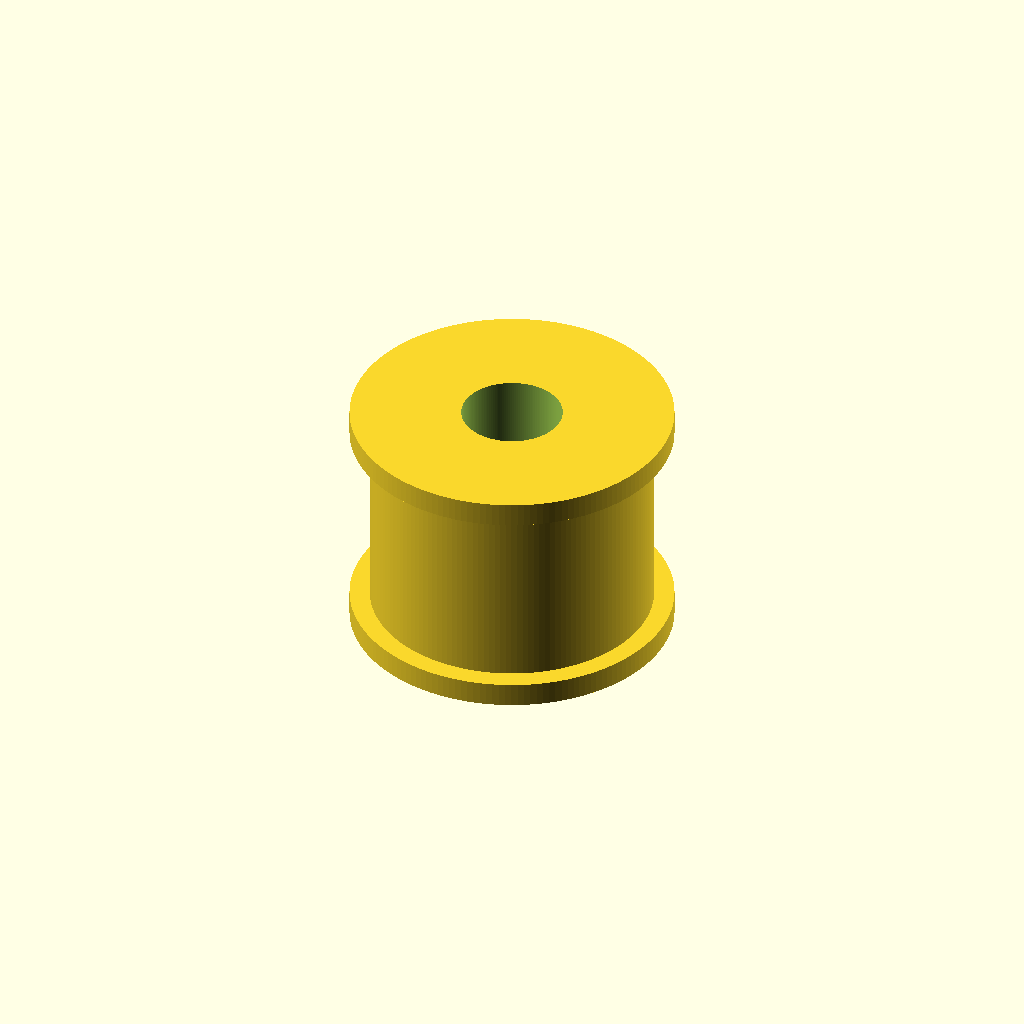
Cell 1: rendered with the file's own defaults.
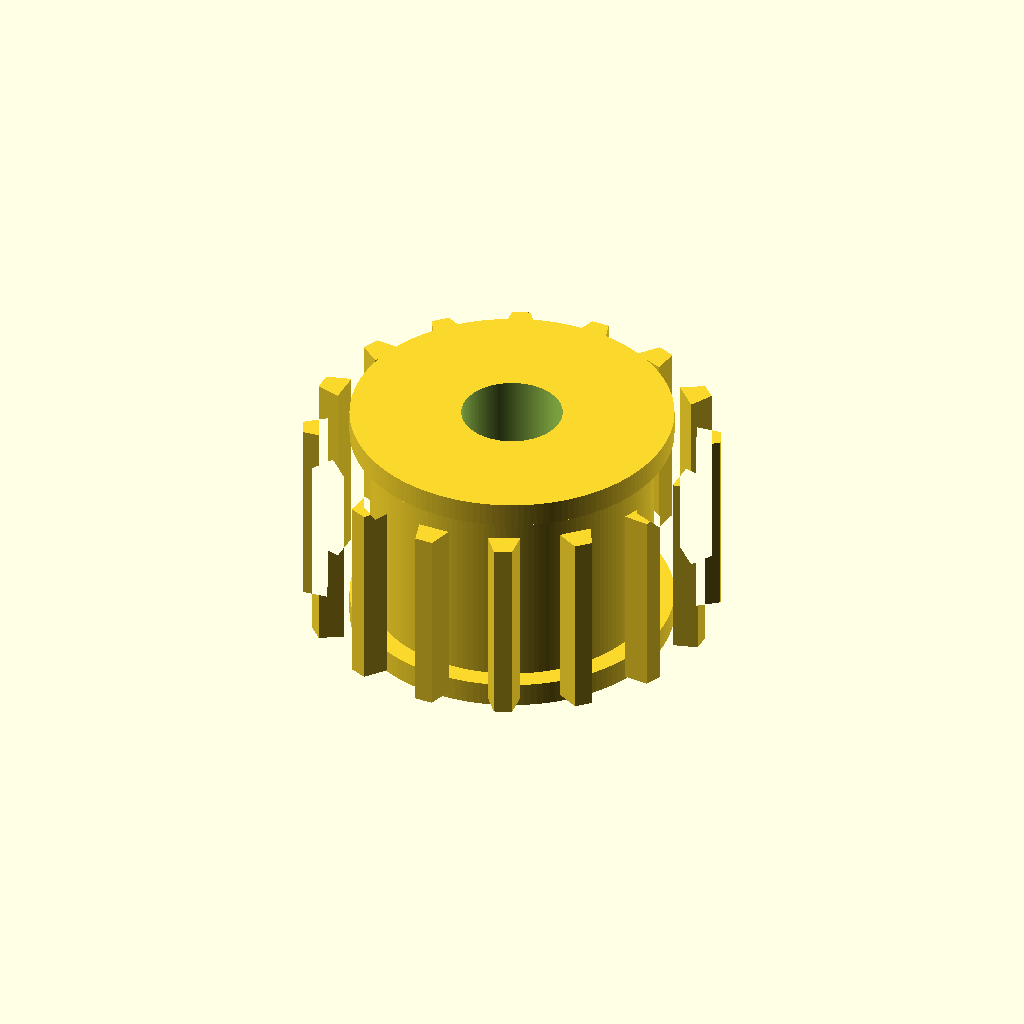
Cell 2 — pitch_diameter set to 19.5, the other parameters unchanged.
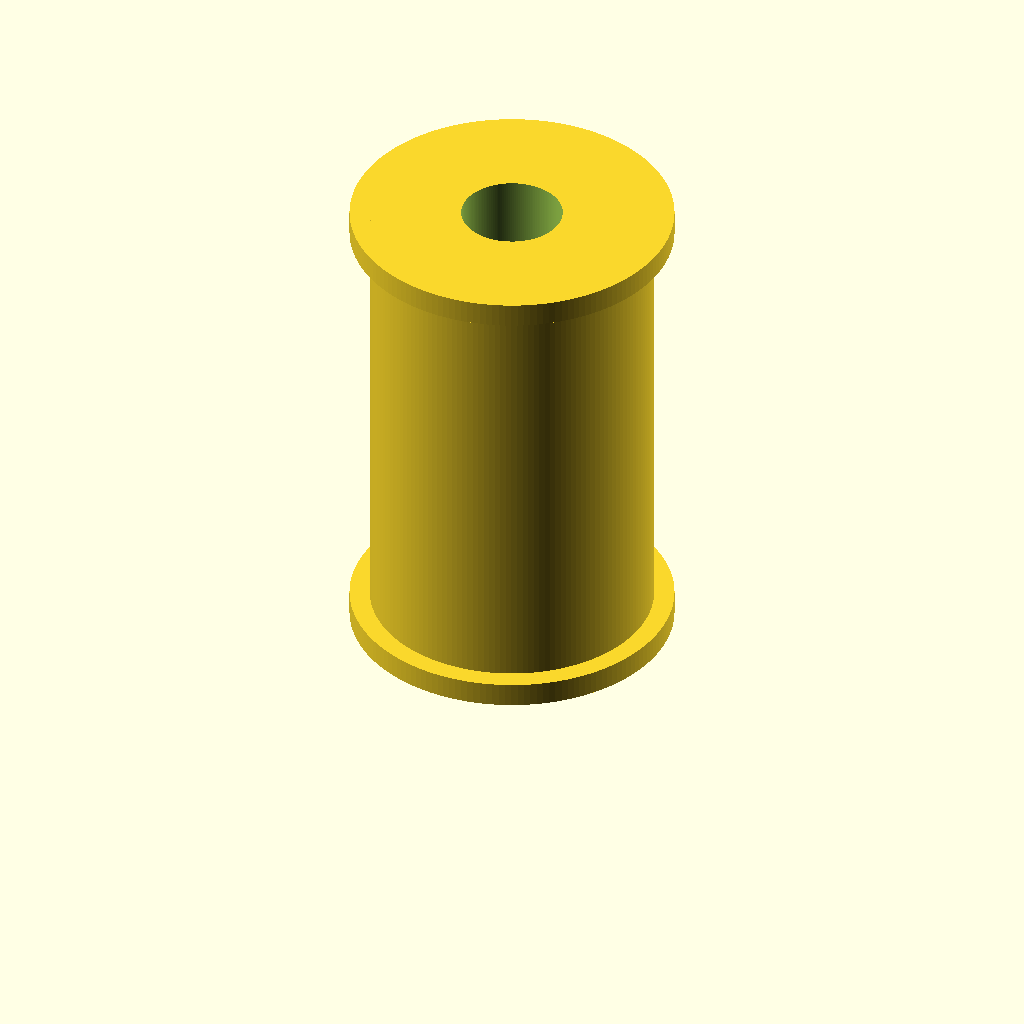
Cell 3: the same model with pulley_height = 24.
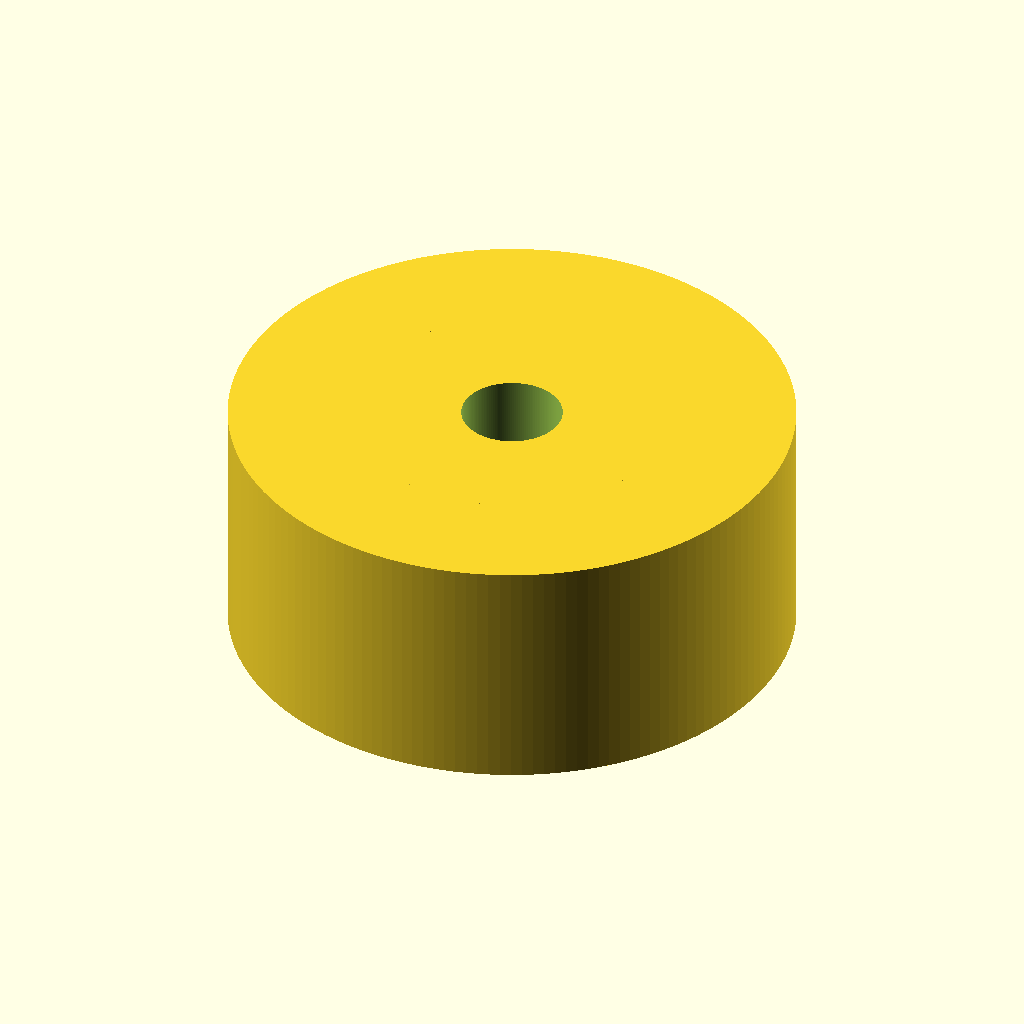
Cell 4: the same model with hub_diameter = 28.
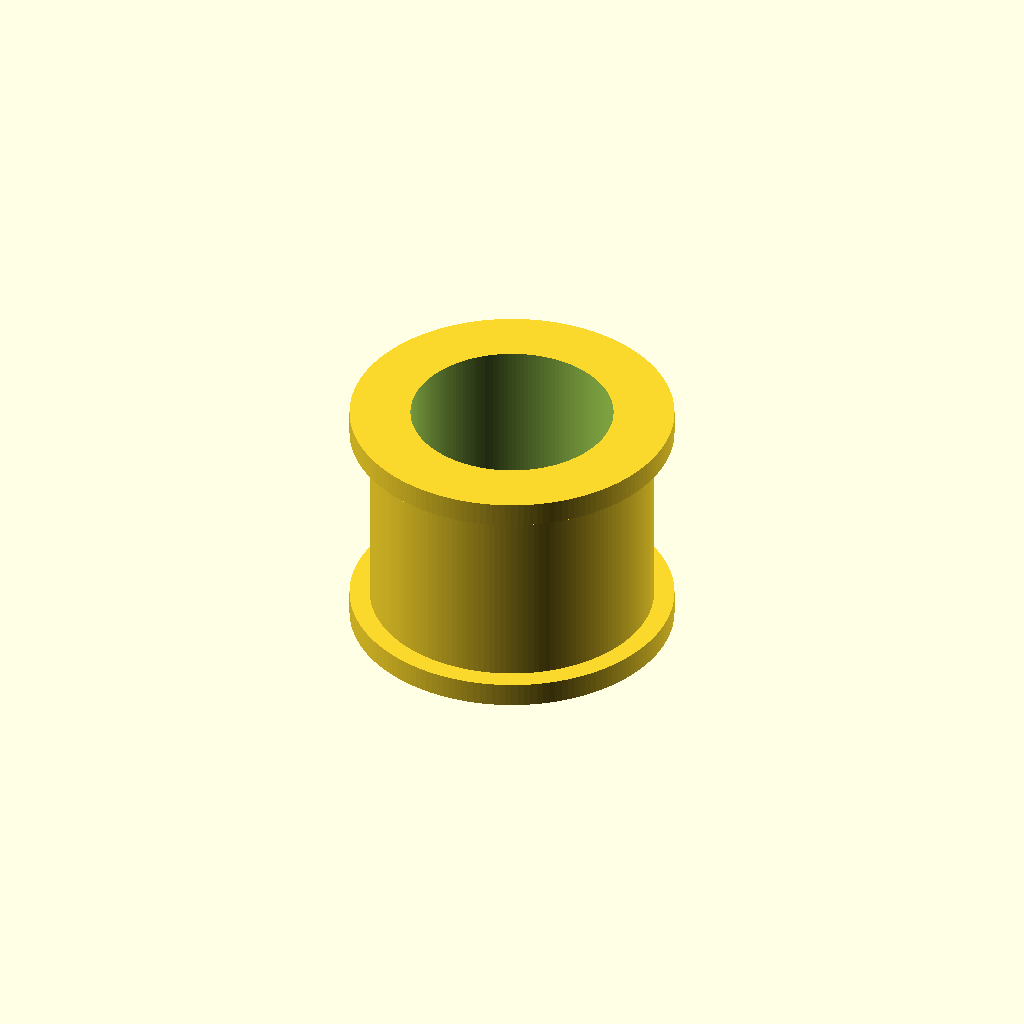
Cell 5: the same model with bore_diameter = 10.
One fixed orthographic camera (rotation 55°, 0°, 25°; colour scheme Cornfield) for every cell.
OpenSCAD source file additional_study/matched_effort/results/direct_matched_calls/scad/pulley__GT2x16_toothed_idler.scad:
$fn=160;

// Timing pulley parameters
teeth = 16;
pitch_diameter = 9.75;          // mm
pitch_radius = pitch_diameter/2;

pulley_height = 12;             // mm
hub_diameter = 14;              // mm (outer body diameter)
bore_diameter = 5;              // mm (shaft bore)

flange_diameter = 16;           // mm
flange_thickness = 1.2;         // mm

// Tooth geometry (simple trapezoidal approximation)
tooth_height = 1.2;             // mm (radial)
tooth_tip_width = 0.9;          // mm (tangential at tip)
tooth_root_width = 1.6;         // mm (tangential at root)

// Derived
pitch_circumference = PI * pitch_diameter;
tooth_pitch = pitch_circumference / teeth;
tooth_angle = 360 / teeth;

root_radius = pitch_radius - tooth_height*0.55;
tip_radius  = pitch_radius + tooth_height*0.45;

module tooth2d() {
    // Trapezoid centered on +X axis, extruded later
    polygon(points=[
        [root_radius, -tooth_root_width/2],
        [root_radius,  tooth_root_width/2],
        [tip_radius,   tooth_tip_width/2],
        [tip_radius,  -tooth_tip_width/2]
    ]);
}

module pulley_body() {
    // Main cylinder (hub) plus flanges
    union() {
        // central body
        cylinder(h=pulley_height, d=hub_diameter);

        // bottom flange
        translate([0,0,0])
            cylinder(h=flange_thickness, d=flange_diameter);

        // top flange
        translate([0,0,pulley_height-flange_thickness])
            cylinder(h=flange_thickness, d=flange_diameter);
    }
}

module teeth_ring() {
    // Teeth occupy the middle region between flanges
    teeth_height = pulley_height - 2*flange_thickness;
    translate([0,0,flange_thickness])
    linear_extrude(height=teeth_height)
    union() {
        for (i=[0:teeth-1]) {
            rotate(i*tooth_angle)
                tooth2d();
        }
    }
}

difference() {
    union() {
        pulley_body();
        teeth_ring();
    }
    // Bore
    translate([0,0,-0.5])
        cylinder(h=pulley_height+1, d=bore_diameter);
}
Parameter table extracted from the source (name, type, default, range or options):
teeth: number, default 16
pitch_diameter: number, default 9.75
pulley_height: number, default 12
hub_diameter: number, default 14
bore_diameter: number, default 5
flange_diameter: number, default 16
flange_thickness: number, default 1.2
tooth_height: number, default 1.2
tooth_tip_width: number, default 0.9
tooth_root_width: number, default 1.6
